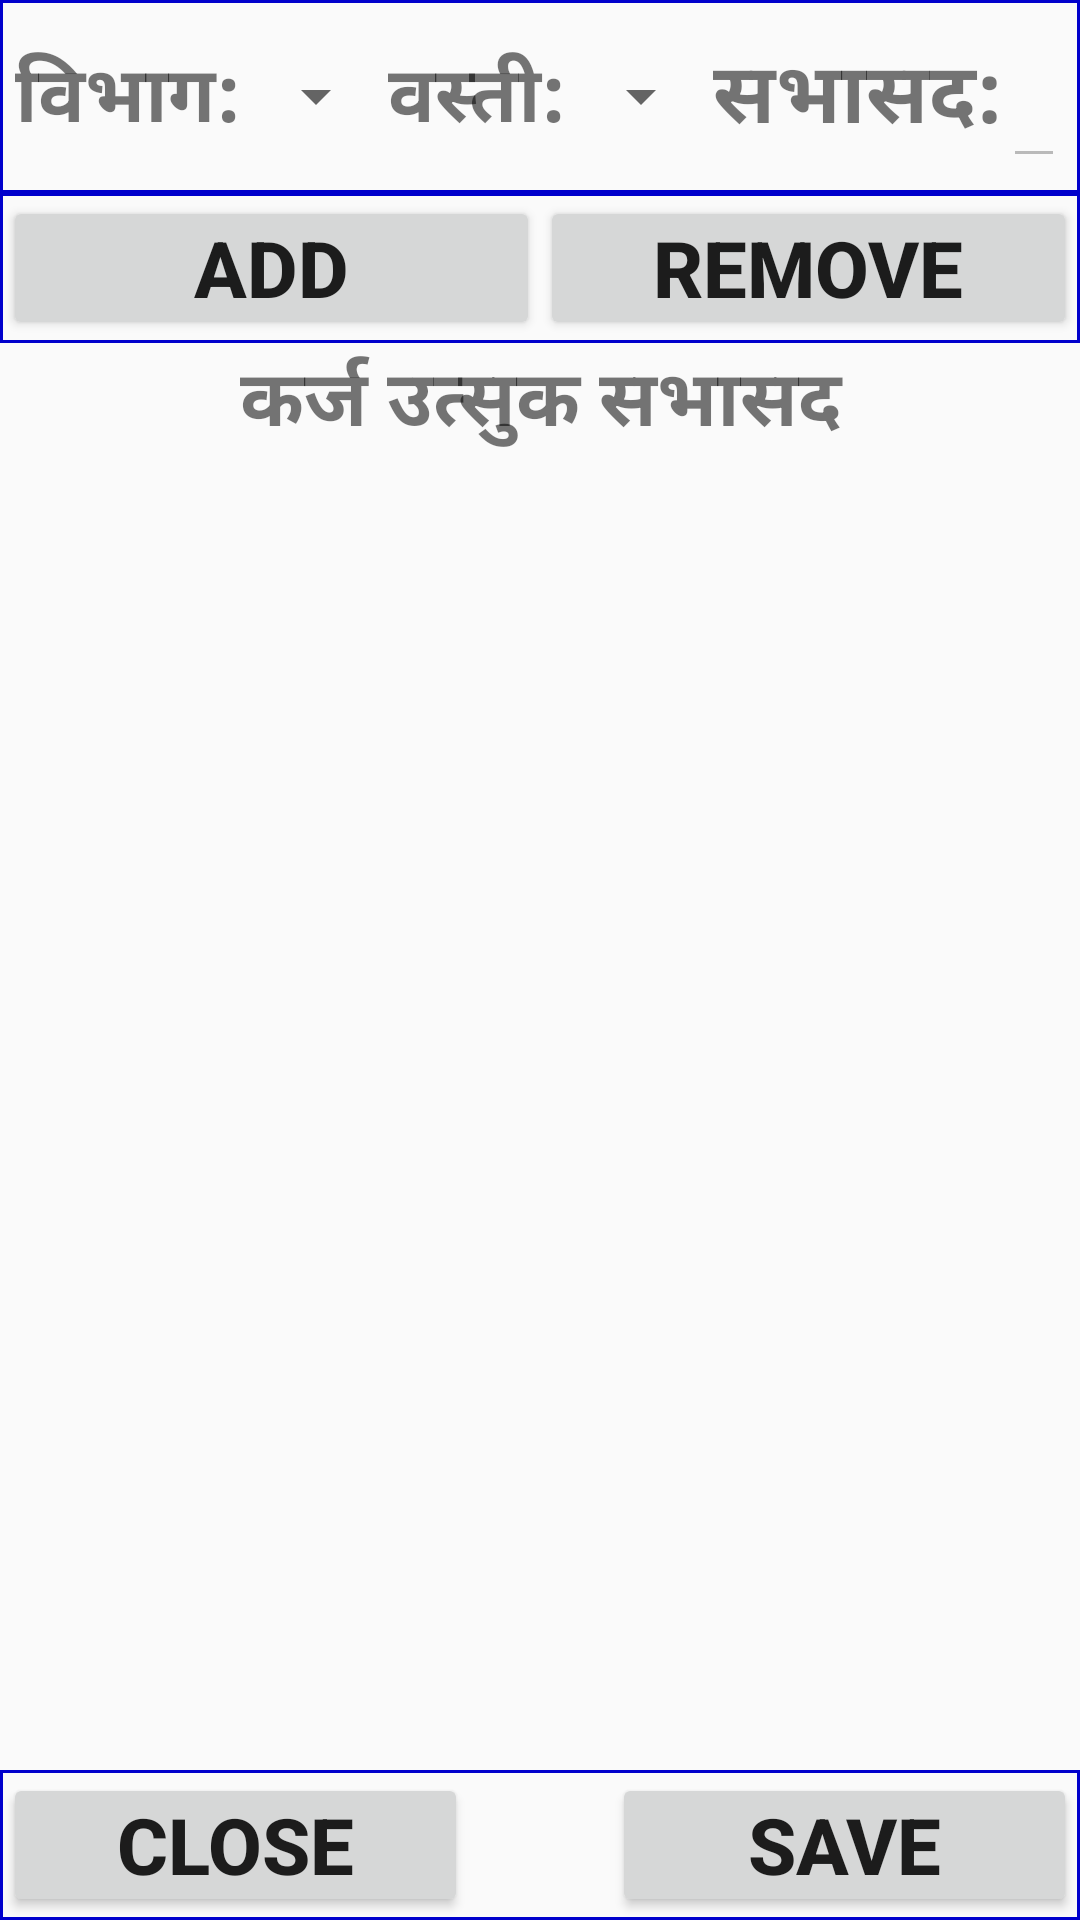

Reconstruct the res/layout file that produces this screen, plus the resources it refers to.
<!-- AndroidManifest.xml: application theme AppTheme -->
<!-- res/layout/fragment_newgroup2.xml -->
<?xml version="1.0" encoding="utf-8"?>
<LinearLayout xmlns:android="http://schemas.android.com/apk/res/android"
    xmlns:app="http://schemas.android.com/apk/res-auto"
    xmlns:tools="http://schemas.android.com/tools"
    android:layout_width="match_parent"
    android:layout_height="match_parent"
    android:orientation="vertical"
    tools:context=".NewgroupFragment">

    <LinearLayout
        android:layout_width="match_parent"
        android:layout_height="wrap_content"
        android:background="@drawable/customborder"
        android:orientation="horizontal"
        android:padding="5dp">

        <TextView
            android:layout_width="wrap_content"
            android:layout_height="wrap_content"
            android:layout_gravity="center_vertical"
            android:text="विभाग:"
            android:textSize="26sp"
            android:textStyle="bold" />

        <Spinner
            android:id="@+id/spinnerCluster"
            android:layout_width="match_parent"
            android:layout_height="match_parent"
            android:layout_weight="1" />

        <TextView
            android:layout_width="wrap_content"
            android:layout_height="wrap_content"
            android:layout_gravity="center_vertical"
            android:text="वस्ती:"
            android:textSize="26sp"
            android:textStyle="bold" />

        <Spinner
            android:id="@+id/spinnerCommunity"
            android:layout_width="match_parent"
            android:layout_height="match_parent"
            android:layout_weight="1" />

        <TextView
            android:layout_width="wrap_content"
            android:layout_height="wrap_content"
            android:layout_gravity="center_vertical"
            android:text="सभासद:"
            android:textSize="28sp"
            android:textStyle="bold" />












        <EditText
            android:id="@+id/editTextGroupMemberCount"
            android:layout_width="wrap_content"
            android:layout_height="wrap_content"
            android:layout_gravity="center"
            android:enabled="false"
            android:textColor="@color/colorAccent"
            android:textSize="28sp"
            android:textStyle="bold" />
        

    </LinearLayout>

    <LinearLayout
        android:layout_width="match_parent"
        android:layout_height="wrap_content"
        android:orientation="vertical">

        <ScrollView
            android:layout_width="match_parent"
            android:layout_height="wrap_content">

            <LinearLayout
                android:layout_width="match_parent"
                android:layout_height="wrap_content"
                android:orientation="vertical">

                <TableLayout
                    android:id="@+id/tblLayoutGroupMembers"
                    android:layout_width="match_parent"
                    android:layout_height="wrap_content" />
            </LinearLayout>
        </ScrollView>

    </LinearLayout>

    <LinearLayout
        android:layout_width="match_parent"
        android:layout_height="wrap_content"
        android:background="@drawable/customborder"
        android:orientation="horizontal">

        <Button
            android:id="@+id/buttonAddNewgroup"
            android:layout_width="match_parent"
            android:layout_height="wrap_content"
            android:layout_centerVertical="true"
            android:layout_weight="1"
            android:onClick="OnClickNewgroup"
            android:padding="3dp"
            android:text="Add"
            android:textSize="26sp"
            android:textStyle="bold" />

        <Button
            android:id="@+id/buttonRemoveNewgroup"
            android:layout_width="match_parent"
            android:layout_height="wrap_content"
            android:layout_centerVertical="true"
            android:layout_weight="1"
            android:onClick="OnClickNewgroup"
            android:padding="3dp"
            android:text="Remove"
            android:textSize="26sp"
            android:textStyle="bold" />

    </LinearLayout>

    <LinearLayout
        android:layout_width="match_parent"
        android:layout_height="match_parent"
        android:layout_weight="1"
        android:orientation="vertical">

        <TextView
            android:id="@+id/textViewNoLoanGroupReadyForLoanMembers"
            android:layout_width="match_parent"
            android:layout_height="wrap_content"
            android:gravity="center_horizontal"
            android:text="कर्ज उत्सुक सभासद"
            android:textSize="26sp"
            android:textStyle="bold" />

        <ScrollView
            android:layout_width="match_parent"
            android:layout_height="match_parent">

            <LinearLayout
                android:layout_width="match_parent"
                android:layout_height="match_parent"
                android:orientation="vertical">

                <TableLayout
                    android:id="@+id/tblLayoutReadyForLoanMembers"
                    android:layout_width="match_parent"
                    android:layout_height="match_parent" />
            </LinearLayout>
        </ScrollView>

    </LinearLayout>

    <LinearLayout
        android:layout_width="match_parent"
        android:layout_height="wrap_content"
        android:layout_alignParentBottom="true"
        android:background="@drawable/customborder"
        android:orientation="horizontal">

        <Button
            android:id="@+id/buttonCloseNewgroup"
            android:layout_width="match_parent"
            android:layout_height="wrap_content"
            android:layout_centerVertical="true"
            android:layout_weight="1"
            android:onClick="OnClick"
            android:padding="3dp"
            android:text="Close"
            android:textSize="26sp"
            android:textStyle="bold" />

        <ProgressBar
            android:id="@+id/progressBarNewgroup"
            style="?android:attr/progressBarStyle"
            android:layout_width="wrap_content"
            android:layout_height="wrap_content"
            android:layout_gravity="center_vertical"
            android:indeterminate="true"
            android:visibility="invisible" />

        <Button
            android:id="@+id/buttonSaveNewgroup"
            android:layout_width="match_parent"
            android:layout_height="wrap_content"
            android:layout_centerVertical="true"
            android:layout_weight="1"
            android:onClick="OnClick"
            android:padding="3dp"
            android:text="Save"
            android:textSize="26sp"
            android:textStyle="bold" />

    </LinearLayout>

</LinearLayout>
<!-- resources referenced by this layout -->
<resources>
  <color name="colorAccent">#FF4081</color>
  <!-- drawable customborder (drawable) -->
  <?xml version="1.0" encoding="utf-8"?>
  <shape xmlns:android="http://schemas.android.com/apk/res/android" android:shape="rectangle">
     <corners android:radius="0dp"/> 
     <padding android:left="1dp" android:right="1dp" android:top="1dp" android:bottom="1dp"/>
     <stroke android:width="1dip" android:color="#0000CC" />
  
   </shape>
  <style name="AppTheme" parent="Theme.AppCompat.Light.DarkActionBar">
          
          <item name="colorPrimary">@color/colorPrimary</item>
          <item name="colorPrimaryDark">@color/colorPrimaryDark</item>
          <item name="colorAccent">@color/colorAccent</item>
      </style>
  <color name="colorPrimary">#3F51B5</color>
  <color name="colorPrimaryDark">#303F9F</color>
</resources>
